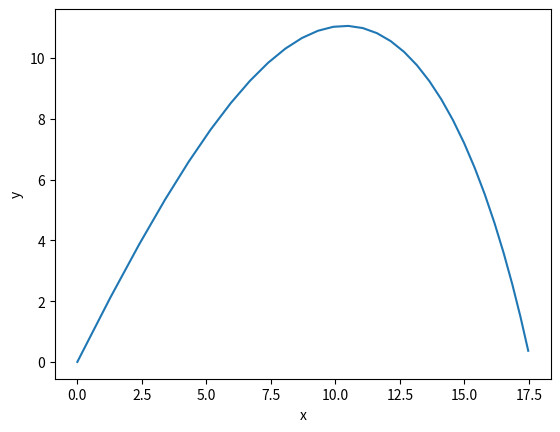

This chart was generated by the following Python code:
# -*- coding: utf-8 -*-
"""
Created on Sun Sep 26 20:43:11 2021

@author: preet
@rollno: 18d110019
"""
import numpy as np
from matplotlib.pylab import plt
import math

class projectile:
    """
    We build a common class for getting the projectile motion for with & without
    drag force.
    angle-> angle of release
    v0-> inintial velocity
    time-> time of observations(may differ from time of flight)
    """
    def __init__(self, angle, v0, time, drag_coeff = 0):
        # set drag_coeff as an optional argument
        self.angle = angle
        self.v0 = v0
        self.time = time
        self.drag_coeff = drag_coeff
        
    def without_drag(self, angle, v0, time):
        t = np.linspace(0,time,300)
        dt = t[1] - t[0] #s
        g = 9.8 # m/s2
        m = 1 # kg
        # Distribute initial velocity to x and y.
        v0 = v0 # m/s
        vx = v0*np.cos(angle)
        vy = v0*np.sin(angle)
        y0 = 0
        x0 = 0
        vg = 0
        y_list = [y0]
        x_list = [x0]
        ax=0
        ay= -g
        for i in range(1, len(t)):
        # Update y.
            vg += ay * dt
            y0 += (vg + vy)* dt
            # Update x.
            x0 += vx * dt
            # Stop updating when it hits ground at y=0.
            if y0 > 0:
                y_list.append(y0)
                x_list.append(x0)
            else:
                break
        # (max x, max t)
        return x_list, y_list
    
    def with_drag(self, angle, v0, time, drag_coeff):
        t = np.linspace(0,time,300)
        dt = t[1] - t[0] #s
        g = 9.8 # m/s2
        m = 1 # kg
        # Distribute initial velocity to x and y.
        v = v0 # m/s
        theta = angle #radians
        y0 = 0
        x0 = 0
        y_list = [y0]
        x_list = [x0]
        for i in range(1, len(t)):
            # Distribute initial velocity to x and y.
            drag_force = drag_coeff * v**2
            vx = v*np.cos(theta)
            vy = v*np.sin(theta)
            ax = -drag_force * np.cos(theta)
            ay = -g -drag_force * np.sin(theta)
            # Update y.
            vy += ay * dt
            y0 += vy * dt
            # Update x.
            vx += ax * dt
            x0 += vx * dt
            
            v = math.sqrt(vx**2 + vy**2)
            theta = math.atan(vy/ vx)
            print(theta)
            # Stop updating when it hits ground at y=0.
            if y0 > 0:
                y_list.append(y0)
                x_list.append(x0)
            else:
                break
        # (max x, max t)
        return x_list, y_list
    
    def plot_motion(self):
        
        if (self.drag_coeff == 0):
            x_list1, y_list1 = self.without_drag(self.angle,\
                                               self.v0, self.time)
            print("Projectile motion without drag")
        else:
            x_list1, y_list1 = self.with_drag(self.angle,\
                                              self.v0, self.time, self.drag_coeff)
            print("Projectile motion with drag")
            
        print (x_list1, y_list1)
        plt.plot(x_list1, y_list1)
        plt.xlabel("x")
        plt.ylabel("y")
        plt.savefig('projectile1_18d110019')
        plt.show()

"""
(i)
output_motion = projectile(np.pi/4, 60, 25)
output_motion.plot_motion()
"""
#(iib)
output_motion = projectile(np.pi/3, 30, 30, 0.05)
output_motion.plot_motion()
"""
(iia)
For range we simply run for time period to get last value of x
output_motion = projectile(np.pi/3, 30, 100, 0.05)
output_motion.plot_motion()
Range-> 55.818321098538036 m
"""